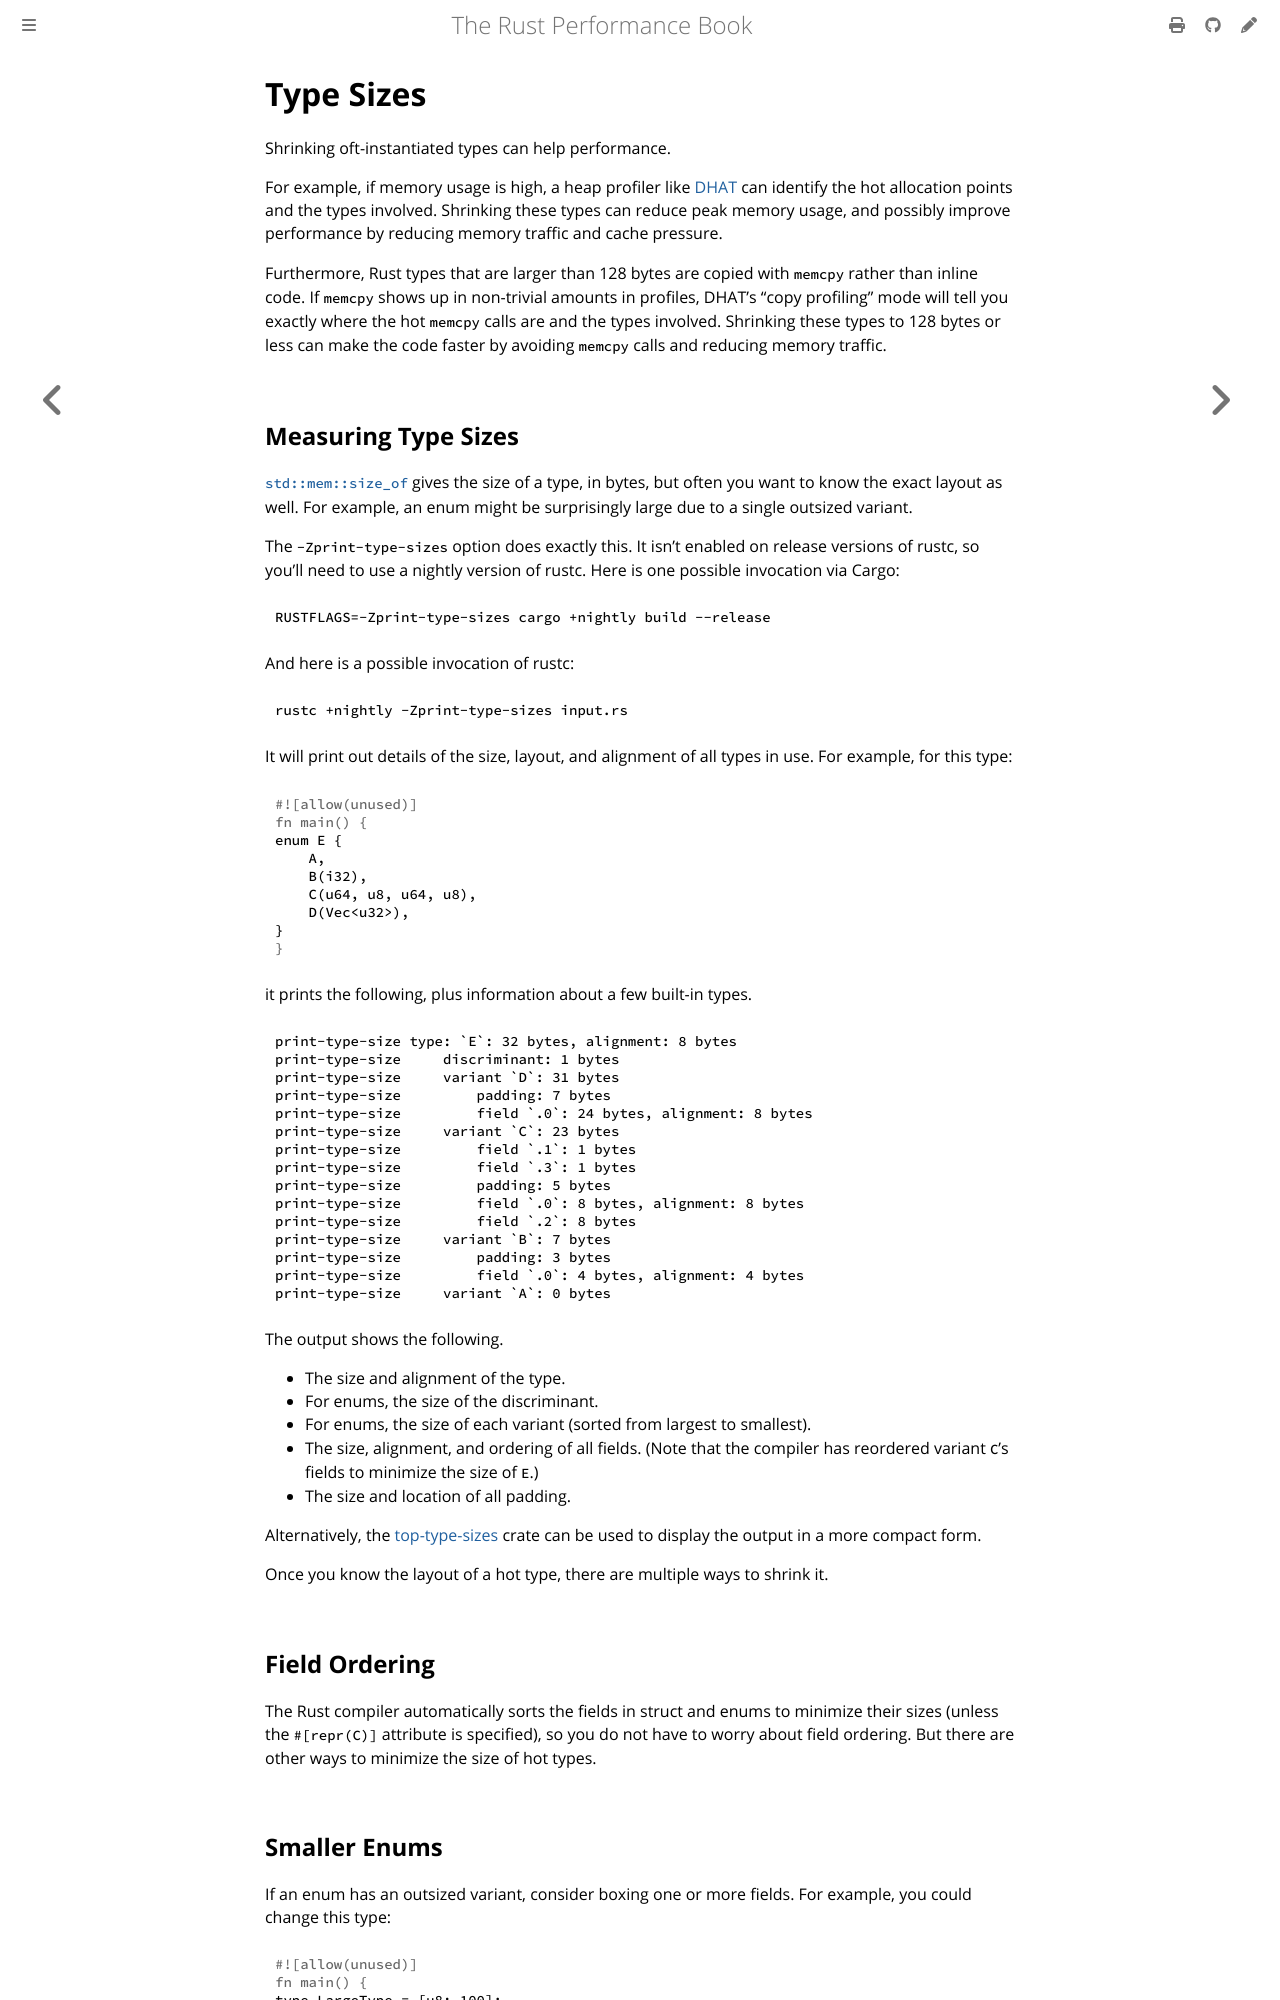

repository: nnethercote/perf-book · page: type-sizes.html · generator: mdbook

# Type Sizes

Shrinking oft-instantiated types can help performance.

For example, if memory usage is high, a heap profiler like [DHAT] can identify
the hot allocation points and the types involved. Shrinking these types can
reduce peak memory usage, and possibly improve performance by reducing memory
traffic and cache pressure.

[DHAT]: https://www.valgrind.org/docs/manual/dh-manual.html

Furthermore, Rust types that are larger than 128 bytes are copied with `memcpy`
rather than inline code. If `memcpy` shows up in non-trivial amounts in
profiles, DHAT's "copy profiling" mode will tell you exactly where the hot
`memcpy` calls are and the types involved. Shrinking these types to 128 bytes
or less can make the code faster by avoiding `memcpy` calls and reducing memory
traffic.

## Measuring Type Sizes

[`std::mem::size_of`] gives the size of a type, in bytes, but often you want to
know the exact layout as well. For example, an enum might be surprisingly large
due to a single outsized variant.

[`std::mem::size_of`]: https://doc.rust-lang.org/std/mem/fn.size_of.html

The `-Zprint-type-sizes` option does exactly this. It isn’t enabled on release
versions of rustc, so you’ll need to use a nightly version of rustc. Here is
one possible invocation via Cargo:
```text
RUSTFLAGS=-Zprint-type-sizes cargo +nightly build --release
```
And here is a possible invocation of rustc:
```text
rustc +nightly -Zprint-type-sizes input.rs
```
It will print out details of the size, layout, and alignment of all types in
use. For example, for this type:
```rust
enum E {
    A,
    B(i32),
    C(u64, u8, u64, u8),
    D(Vec<u32>),
}
```
it prints the following, plus information about a few built-in types.
```text
print-type-size type: `E`: 32 bytes, alignment: 8 bytes
print-type-size     discriminant: 1 bytes
print-type-size     variant `D`: 31 bytes
print-type-size         padding: 7 bytes
print-type-size         field `.0`: 24 bytes, alignment: 8 bytes
print-type-size     variant `C`: 23 bytes
print-type-size         field `.1`: 1 bytes
print-type-size         field `.3`: 1 bytes
print-type-size         padding: 5 bytes
print-type-size         field `.0`: 8 bytes, alignment: 8 bytes
print-type-size         field `.2`: 8 bytes
print-type-size     variant `B`: 7 bytes
print-type-size         padding: 3 bytes
print-type-size         field `.0`: 4 bytes, alignment: 4 bytes
print-type-size     variant `A`: 0 bytes
```
The output shows the following.
- The size and alignment of the type.
- For enums, the size of the discriminant.
- For enums, the size of each variant (sorted from largest to smallest).
- The size, alignment, and ordering of all fields. (Note that the compiler has
  reordered variant `C`'s fields to minimize the size of `E`.)
- The size and location of all padding.

Alternatively, the [top-type-sizes] crate can be used to display the output in
a more compact form.

[top-type-sizes]: https://crates.io/crates/top-type-sizes

Once you know the layout of a hot type, there are multiple ways to shrink it.

## Field Ordering

The Rust compiler automatically sorts the fields in struct and enums to
minimize their sizes (unless the `#[repr(C)]` attribute is specified), so you
do not have to worry about field ordering. But there are other ways to minimize
the size of hot types.
